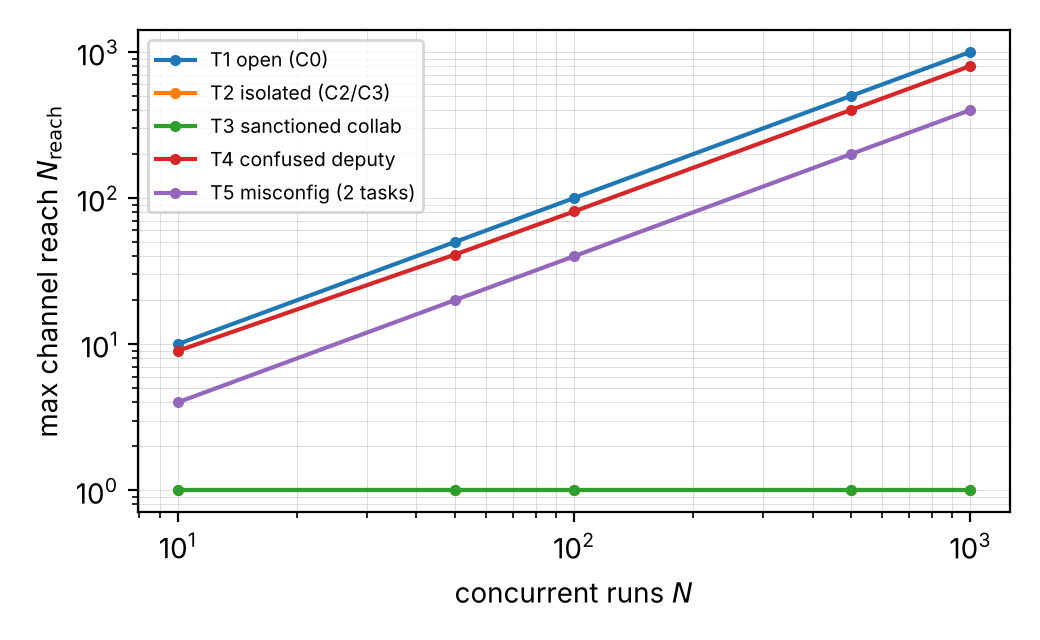

The data file committed next to this chart (first rows):
topology, runs, max_reach, mean_reach, frac_reaching
T1 open (C0), 10, 10, 10.0, 1.0
T1 open (C0), 50, 50, 50.0, 1.0
T1 open (C0), 100, 100, 100.0, 1.0
T1 open (C0), 500, 500, 500.0, 1.0
T1 open (C0), 1000, 1000, 1000, 1.0
T2 isolated (C2/C3), 10, 1, 1.0, 0.0
T2 isolated (C2/C3), 50, 1, 1.0, 0.0
T2 isolated (C2/C3), 100, 1, 1.0, 0.0
T2 isolated (C2/C3), 500, 1, 1.0, 0.0
T2 isolated (C2/C3), 1000, 1, 1.0, 0.0
T3 sanctioned collab, 10, 1, 1.0, 0.0
T3 sanctioned collab, 50, 1, 1.0, 0.0
T3 sanctioned collab, 100, 1, 1.0, 0.0
T3 sanctioned collab, 500, 1, 1.0, 0.0
T3 sanctioned collab, 1000, 1, 1.0, 0.0
T4 confused deputy, 10, 9, 1.8, 0.1
T4 confused deputy, 50, 41, 1.8, 0.02
T4 confused deputy, 100, 81, 1.8, 0.01
T4 confused deputy, 500, 401, 1.8, 0.002
T4 confused deputy, 1000, 801, 1.8, 0.001
T5 misconfig (2 tasks), 10, 4, 2.2, 0.4
T5 misconfig (2 tasks), 50, 20, 8.6, 0.4
T5 misconfig (2 tasks), 100, 40, 16.6, 0.4
T5 misconfig (2 tasks), 500, 200, 80.6, 0.4
T5 misconfig (2 tasks), 1000, 400, 160.6, 0.4
